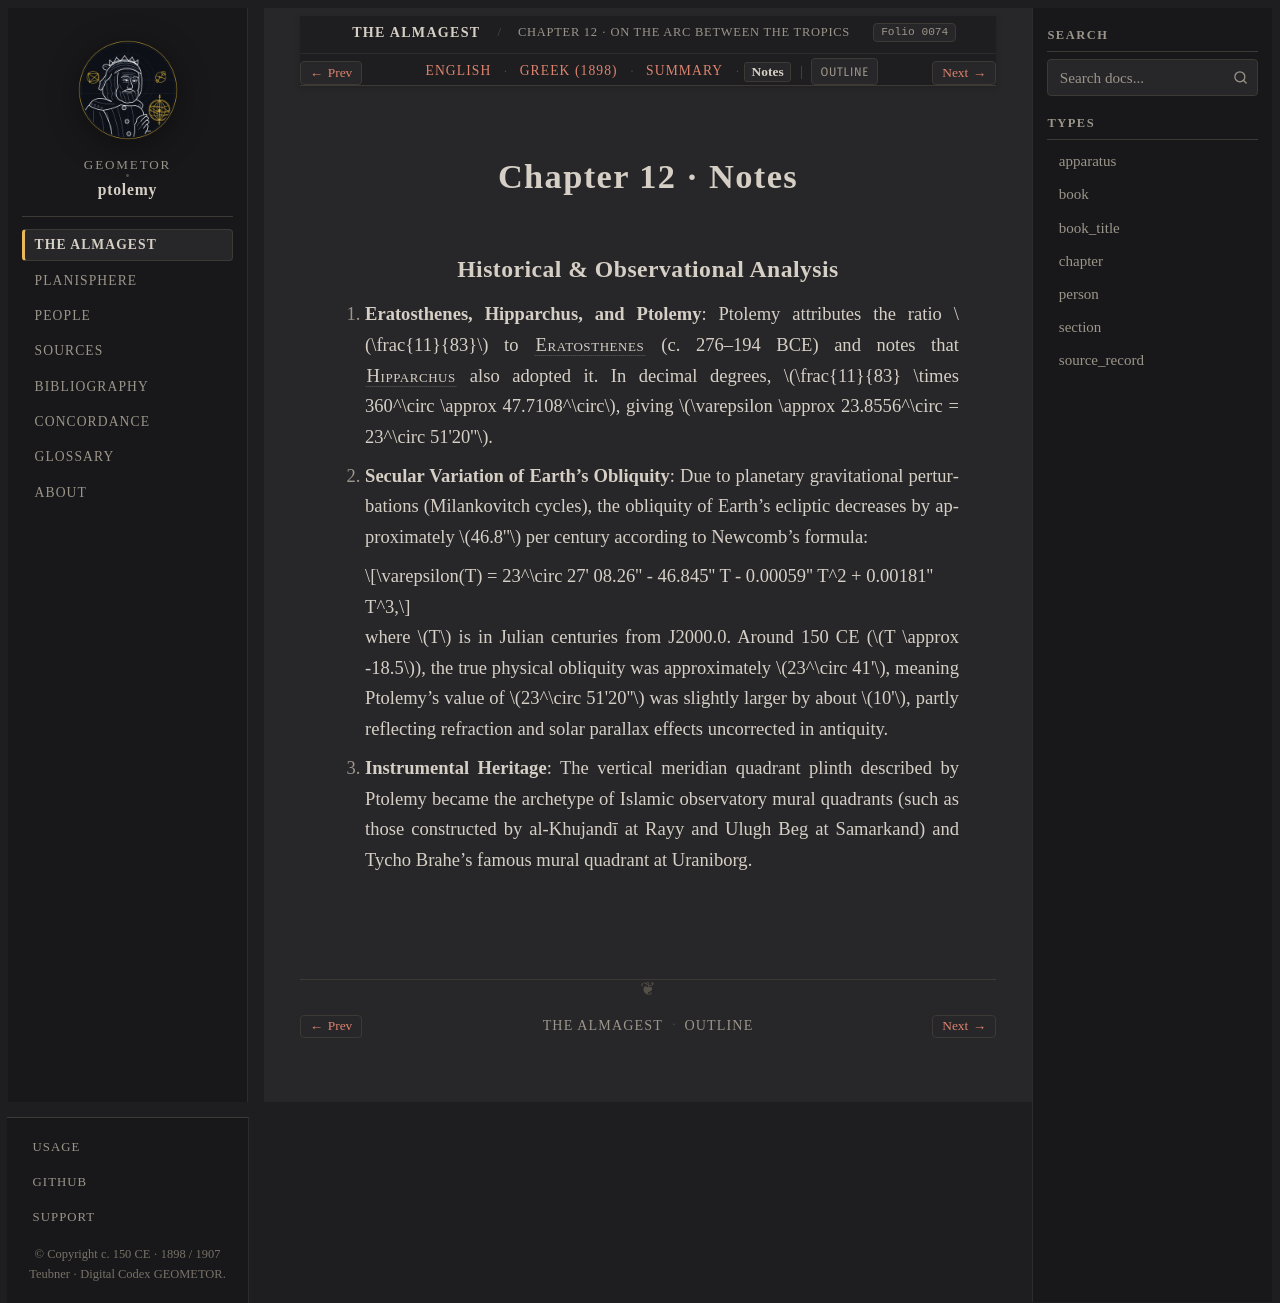

repository: geometor/ptolemy · page: almagest_geometry/ch_12/notes.html · generator: sphinx

:order: 12
:type: chapter
:book: Syntaxis Mathematica (Almagest)
:title: Chapter 12 · Notes
:folio: heiberg_1898_syntaxis_vol1_pt1:0074

.. _almagest-ch-12-notes:

Chapter 12 · Notes
==================

Historical & Observational Analysis
-----------------------------------

1. **Eratosthenes, Hipparchus, and Ptolemy**:
   Ptolemy attributes the ratio :math:`\frac{11}{83}` to :person:`Eratosthenes <eratosthenes>` (c. 276–194 BCE) and notes that :person:`Hipparchus <hipparchus>` also adopted it. In decimal degrees, :math:`\frac{11}{83} \times 360^\circ \approx 47.7108^\circ`, giving :math:`\varepsilon \approx 23.8556^\circ = 23^\circ 51'20''`.

2. **Secular Variation of Earth's Obliquity**:
   Due to planetary gravitational perturbations (Milankovitch cycles), the obliquity of Earth's ecliptic decreases by approximately :math:`46.8''` per century according to Newcomb's formula:

   .. math::

      \varepsilon(T) = 23^\circ 27' 08.26'' - 46.845'' T - 0.00059'' T^2 + 0.00181'' T^3,

   where :math:`T` is in Julian centuries from J2000.0. Around 150 CE (:math:`T \approx -18.5`), the true physical obliquity was approximately :math:`23^\circ 41'`, meaning Ptolemy's value of :math:`23^\circ 51'20''` was slightly larger by about :math:`10'`, partly reflecting refraction and solar parallax effects uncorrected in antiquity.

3. **Instrumental Heritage**:
   The vertical meridian quadrant plinth described by Ptolemy became the archetype of Islamic observatory mural quadrants (such as those constructed by al-Khujandī at Rayy and Ulugh Beg at Samarkand) and Tycho Brahe's famous mural quadrant at Uraniborg.
